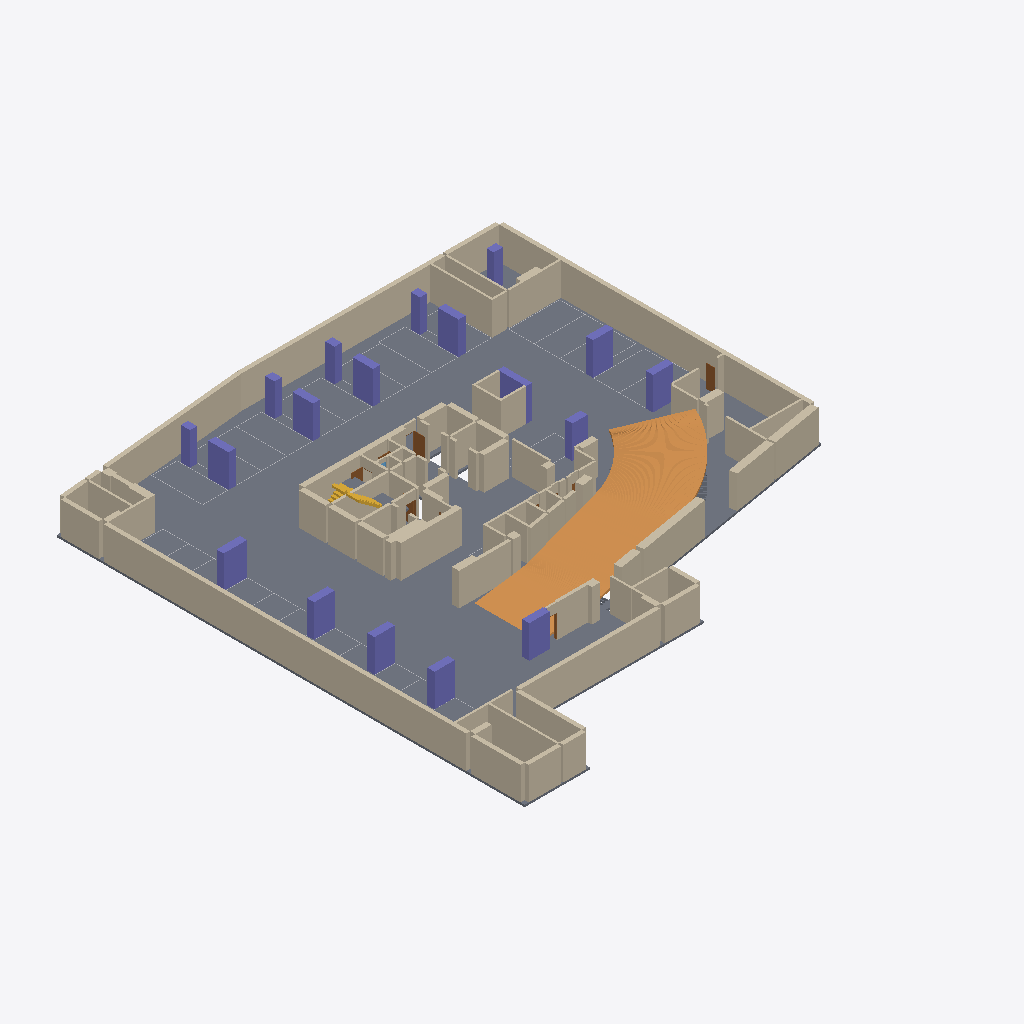
Isometric view of an IFC building model (IFC-SPF (STEP), schema IFC4, length unit metre), seen from the south-west, elements coloured by IFC class: 106 walls (beige), 18 columns (violet), 17 other elements (light grey), 5 doors (brown), 3 slabs (grey), 3 stair flights (yellow), 1 ramp flight (orange).
Extent 45.4 m × 47.8 m × 3.7 m (x, y, z). Storeys (1): 지하2층 at -7.90 m. Elements (183): 114 IfcWall, 30 IfcBuildingElementProxy, 18 IfcColumn, 11 IfcDoor, 4 IfcStairFlight, 3 IfcSlab, 2 IfcWindow, 1 IfcRampFlight.

HEADER;
FILE_DESCRIPTION(('ViewDefinition[DesignTransferView]'),'2;1');
FILE_NAME('/dev/null','2026-10-20T22:02:51+09:00',(''),(''),'IfcOpenShell 0.9.0','IfcOpenShell 0.9.0','Nobody');
FILE_SCHEMA(('IFC4'));
ENDSEC;
DATA;
#1=IFCPROJECT('1AcC6H5ozTCO_bqrJrUXw0',$,'A32 지하2층',$,$,$,$,(#10),#5);
#12=IFCSITE('0ap8K39n1MiBkVTnl0bGl_',$,'A32 source coordinate system',$,$,$,$,$,$,$,$,$,$,$);
#13=IFCBUILDING('0JUEDPkb5MOBFwrExo_hgU',$,'A32 주거동 · 지하5층–옥탑지붕',$,$,$,$,$,$,$,$,$);
#16=IFCBUILDINGSTOREY('0V$i2tNuHLLwnGOy4$WTUS',$,'지하2층',$,$,#25,$,$,$,-7.9);
#6358=IFCSLAB('17pIVvFP9P_g5Ob9ZTcA32',$,'B2/구조 바닥',$,$,#14284,#6933,$,.FLOOR.);
#4691=IFCRAMPFLIGHT('32naxaPIXVT8H2PDwU1bhf',$,'B2/RAMP / CAD 곡선 경사로',$,$,#14699,#6272,$,$);
#9257=IFCWALL('25KejwifTV5AqE_ouLjp$E',$,'B2/concrete 벽/36',$,$,#14924,#9452,$,$);
#7505=IFCWALL('1uE67sZLDNrOV7vBBFdj7b',$,'B2/concrete 벽/5',$,$,#14404,#7690,$,$);
#7169=IFCWALL('0m9ooGLgHUlRyixspvcWnc',$,'B2/concrete 벽/0',$,$,#14319,#7292,$,$);
#8852=IFCWALL('2QhJkuMFrQ$RflnxrHkwyo',$,'B2/concrete 벽/29',$,$,#14434,#8939,$,$);
#11302=IFCWALL('3qe8WBv9PHx8ACO8YakQk6',$,'B2/concrete 벽/71',$,$,#14984,#11339,$,$);
#9647=IFCWALL('0CF5J1MqzUdOLIGBeBTusL',$,'B2/concrete 벽/41',$,$,#14674,#9721,$,$);
#11343=IFCWALL('2EVCPSfjbUTPnVquxc18bD',$,'B2/concrete 벽/72',$,$,#14294,#11380,$,$);
#10997=IFCWALL('2CM8DooqTNBu00mk1pNaIi',$,'B2/concrete 벽/65',$,$,#14804,#11055,$,$);
#7833=IFCWALL('3kY8wjI_TONhYHZzg04TtU',$,'B2/concrete 벽/9',$,$,#14119,#7906,$,$);
#8613=IFCWALL('2qet4nQuXHcvClFFB$EsTb',$,'B2/concrete 벽/24',$,$,#14049,#8650,$,$);
#11733=IFCWALL('3v_DlVL8rGNBxPbdjUlQmm',$,'B2/partition 벽/5',$,$,#14384,#11770,$,$);
#11425=IFCWALL('2n5FQVafbQQhGEpcR_Kjef',$,'B2/concrete 벽/74',$,$,#14419,#11462,$,$);
#8707=IFCWALL('308Uav57zT8Oi_z$KdHB2T',$,'B2/concrete 벽/26',$,$,#14639,#8752,$,$);
#11384=IFCWALL('0gwb0IZU1GNuzzE7mmpsb4',$,'B2/concrete 벽/73',$,$,#14614,#11421,$,$);
#9996=IFCWALL('19LQooSK1Rq9UJ32q6rFX8',$,'B2/concrete 벽/47',$,$,#14964,#10107,$,$);
#10934=IFCWALL('2vbji4pXfVMO99K4aQ_TMW',$,'B2/concrete 벽/64',$,$,#14599,#10993,$,$);
#9499=IFCWALL('1VHKifa_rKj8MJhE3YzpDj',$,'B2/concrete 벽/38',$,$,#14849,#9545,$,$);
#8807=IFCWALL('3a4qXPk_rPuOa3okRb1gCH',$,'B2/concrete 벽/28',$,$,#15009,#8848,$,$);
#8988=IFCWALL('3_mAgXgLzJhBm1ktxP$8YU',$,'B2/concrete 벽/31',$,$,#14239,#9045,$,$);
#7404=IFCWALL('0PLKRBCwLJph5lzNFAk_E2',$,'B2/concrete 벽/3',$,$,#14314,#7450,$,$);
#8654=IFCWALL('23H_B_CyzH08Naet9OmUzH',$,'B2/concrete 벽/25',$,$,#15004,#8703,$,$);
#7454=IFCWALL('0$zQSP_71U$ggasH2nR_kj',$,'B2/concrete 벽/4',$,$,#14189,#7501,$,$);
#3574=IFCCOLUMN('1SRV6dgEDKOvD3e0DQObeT',$,'B2/기둥/4',$,$,#14144,#3611,$,.COLUMN.);
#8206=IFCWALL('2HYwe6GbDI485Z1ZimSWd3',$,'B2/concrete 벽/16',$,$,#14209,#8255,$,$);
#9825=IFCWALL('3jeKmFueLO4R9PY4A_6oY$',$,'B2/concrete 벽/44',$,$,#14889,#9872,$,$);
#9937=IFCWALL('3QS$8wQgDOsvoxzvZGbYlR',$,'B2/concrete 벽/46',$,$,#14174,#9992,$,$);
#10764=IFCWALL('0JUXwqiY5LWOzUlng0UV$2',$,'B2/concrete 벽/61',$,$,#14589,#10824,$,$);
#3403=IFCCOLUMN('0hptvK_cvPuhMgddQ$6OKx',$,'B2/기둥/0',$,$,#14059,#3447,$,.COLUMN.);
#3492=IFCCOLUMN('2grPjSVZLRI8ZFiSbytFLh',$,'B2/기둥/2',$,$,#14324,#3529,$,.COLUMN.);
#3986=IFCCOLUMN('3ZVrMnkajTKfMT49w9HGN3',$,'B2/기둥/14',$,$,#14289,#4023,$,.COLUMN.);
#3615=IFCCOLUMN('32PV6CW0fSueLLAEgdz4JE',$,'B2/기둥/5',$,$,#14244,#3652,$,.COLUMN.);
#3451=IFCCOLUMN('32$mnCZ2DMHfT0cD5XpMQ1',$,'B2/기둥/1',$,$,#14054,#3488,$,.COLUMN.);
#3533=IFCCOLUMN('1yAOEoe9jL9hD3QYzHVMQj',$,'B2/기둥/3',$,$,#14529,#3570,$,.COLUMN.);
#8449=IFCWALL('138I6hWTXHXAEKzDJJ84JU',$,'B2/concrete 벽/21',$,$,#14714,#8512,$,$);
#9590=IFCWALL('1coWqZ075TSOfVCNFKMtOl',$,'B2/concrete 벽/40',$,$,#14159,#9643,$,$);
#11059=IFCWALL('3ELBHzeh9VPP9IypvPdEpT',$,'B2/concrete 벽/66',$,$,#14554,#11120,$,$);
#3902=IFCCOLUMN('2yFQfAs9fSRflGI181Vrrg',$,'B2/기둥/12',$,$,#14684,#3939,$,.COLUMN.);
#3656=IFCCOLUMN('33KsejvUPQ09iFLxnGmo8_',$,'B2/기둥/6',$,$,#14254,#3693,$,.COLUMN.);
#3697=IFCCOLUMN('2_HVDjsN5PAB9OIb3sGMRr',$,'B2/기둥/7',$,$,#14559,#3734,$,.COLUMN.);
#3861=IFCCOLUMN('2YZAI3APbGCAutvPVm07QI',$,'B2/기둥/11',$,$,#14214,#3898,$,.COLUMN.);
#7782=IFCWALL('01$8KXm9HR6OFlSLQqZ1sP',$,'B2/concrete 벽/8',$,$,#14179,#7829,$,$);
#9876=IFCWALL('19pHZsII9SXBOjwkVIXwBF',$,'B2/concrete 벽/45',$,$,#14094,#9933,$,$);
#8756=IFCWALL('0EUMSK6ZXNDhNeYAqEzild',$,'B2/concrete 벽/27',$,$,#14979,#8803,$,$);
#11124=IFCWALL('2HTEaxgZLGhwKFEzxwVJZL',$,'B2/concrete 벽/67',$,$,#14969,#11175,$,$);
#7296=IFCWALL('0TJQvruU5RGBdc0mC_6XVm',$,'B2/concrete 벽/1',$,$,#14449,#7357,$,$);
#9096=IFCWALL('2TxA28DzHTqxilfI337kms',$,'B2/concrete 벽/33',$,$,#14524,#9157,$,$);
#7739=IFCWALL('2zI43R_5rRZPUyhCpDsCY$',$,'B2/concrete 벽/7',$,$,#14604,#7778,$,$);
#3820=IFCCOLUMN('3MqeT2_IXI39BuEsIr1G8b',$,'B2/기둥/10',$,$,#14474,#3857,$,.COLUMN.);
#11507=IFCWALL('3pMfWtDUXUg8A0mw2y1J3p',$,'B2/partition 벽/0',$,$,#14249,#11555,$,$);
#8304=IFCWALL('1oY6iEYEzS4AqdriIAjzX1',$,'B2/concrete 벽/18',$,$,#14624,#8353,$,$);
#3943=IFCCOLUMN('1CqKDqJHfJzguoXOZ2FJq1',$,'B2/기둥/13',$,$,#14439,#3982,$,.COLUMN.);
#12282=IFCWALL('2gDu4dALnOlRyRvcPE0ERG',$,'B2/partition 벽/18',$,$,#14959,#12319,$,$);
#9161=IFCWALL('1RqE6Ci2zIyPHOXVLWppBA',$,'B2/concrete 벽/34',$,$,#14719,#9208,$,$);
#11600=IFCWALL('3vGKLw9IXHiQmuMX1Qp5BS',$,'B2/partition 벽/2',$,$,#14814,#11639,$,$);
#3779=IFCCOLUMN('37u4YjSqzGDwA9oUlXLMm1',$,'B2/기둥/9',$,$,#14104,#3816,$,.COLUMN.);
#4027=IFCCOLUMN('2AvJNc1JvJ_eMQA2h1ZDWr',$,'B2/기둥/15',$,$,#14779,#4064,$,.COLUMN.);
#4068=IFCCOLUMN('1g_pt5XObMchKlAXY0lYKc',$,'B2/기둥/16',$,$,#14794,#4105,$,.COLUMN.);
#3738=IFCCOLUMN('16mZ5d6tzOzB3RX2tvPBG7',$,'B2/기둥/8',$,$,#14164,#3775,$,.COLUMN.);
#7361=IFCWALL('1VzP7OLyDSN9ehJ8Scrhsj',$,'B2/concrete 벽/2',$,$,#14374,#7400,$,$);
#7994=IFCWALL('17dXneJQLGoQ_iq9Hu4v7X',$,'B2/concrete 벽/12',$,$,#14669,#8043,$,$);
#8155=IFCWALL('1pczHqy1bMgAY5altluk0a',$,'B2/concrete 벽/15',$,$,#14694,#8202,$,$);
#8094=IFCWALL('0seJeiBC5OPeAzxI3dNyVU',$,'B2/concrete 벽/14',$,$,#14069,#8151,$,$);
#4109=IFCCOLUMN('3vFUWDDcTIyAnx1nioa1AK',$,'B2/기둥/17',$,$,#14884,#4146,$,.COLUMN.);
#11643=IFCWALL('27v0EjPVjLk9e1uZAmX4Fb',$,'B2/partition 벽/3',$,$,#14194,#11688,$,$);
#9049=IFCWALL('06GKBcKerIRQV6D7ztc_Zy',$,'B2/concrete 벽/32',$,$,#14479,#9092,$,$);
#9772=IFCWALL('3ZYPs0OsTLAhbXLK5w3mZb',$,'B2/concrete 벽/43',$,$,#14609,#9821,$,$);
#10162=IFCWALL('1DPE6kWMDLcRzLqXBNUI9w',$,'B2/concrete 벽/49',$,$,#14109,#10215,$,$);
#11179=IFCWALL('1M7bOo9sHSwwSoZlUqo3vA',$,'B2/concrete 벽/68',$,$,#14494,#11216,$,$);
#11220=IFCWALL('2OttWuTW5MNB5Qf1MTQLci',$,'B2/concrete 벽/69',$,$,#14224,#11257,$,$);
#10605=IFCWALL('1r2iV3bkLH9PQFzANOas2R',$,'B2/concrete 벽/58',$,$,#14564,#10654,$,$);
#12450=IFCWALL('3MCMNzCdbI6Axog3e3mGwp',$,'B2/partition 벽/22',$,$,#14784,#12491,$,$);
#12495=IFCWALL('13xvn5EP5UAAFKvPPLolVU',$,'B2/partition 벽/23',$,$,#14594,#12538,$,$);
#8516=IFCWALL('2aoaE121HT2AjwyKNP4DM_',$,'B2/concrete 벽/22',$,$,#14124,#8560,$,$);
#11692=IFCWALL('3MZ6muvQbOARROpjljT3E2',$,'B2/partition 벽/4',$,$,#14084,#11729,$,$);
#10658=IFCWALL('0w3sRXguDTuwSp8qxYHJxs',$,'B2/concrete 벽/59',$,$,#14414,#10717,$,$);
#8259=IFCWALL('29c4nt$fLTPgI71RM4lpZ3',$,'B2/concrete 벽/17',$,$,#14534,#8300,$,$);
#10885=IFCWALL('10V8CdKanNghcLzcUU9J8n',$,'B2/concrete 벽/63',$,$,#14869,#10930,$,$);
#10828=IFCWALL('15tevAdNHV79lyL8_VT74G',$,'B2/concrete 벽/62',$,$,#14504,#10881,$,$);
#10372=IFCWALL('3bOcKo8s1PehgAAD5xuyDH',$,'B2/concrete 벽/53',$,$,#14339,#10413,$,$);
#7953=IFCWALL('1ggZQo3ZLToxaikXh0wn$F',$,'B2/concrete 벽/11',$,$,#14689,#7990,$,$);
#12407=IFCWALL('1tgRw3IgDTrOkODCg8G3AQ',$,'B2/partition 벽/21',$,$,#14989,#12446,$,$);
#7910=IFCWALL('11oMf9WZnUjxggQKkDv380',$,'B2/concrete 벽/10',$,$,#14944,#7949,$,$);
#8400=IFCWALL('2cg6Ov38nLwOO3G366Rm3C',$,'B2/concrete 벽/20',$,$,#14824,#8445,$,$);
#10321=IFCWALL('2wGhvjJszRGRmsFdCyoyGa',$,'B2/concrete 벽/52',$,$,#14739,#10368,$,$);
#9212=IFCWALL('2RKG2UJV1HowtfompaIIbK',$,'B2/concrete 벽/35',$,$,#14644,#9253,$,$);
#11466=IFCWALL('0EL$LLlkLGwOXDEsuIOtf4',$,'B2/concrete 벽/75',$,$,#14499,#11503,$,$);
#8047=IFCWALL('1mVLOQI0HPPOoePZbGx$j6',$,'B2/concrete 벽/13',$,$,#14584,#8090,$,$);
#11559=IFCWALL('34anEhy6HQjBMNu8sihtzj',$,'B2/partition 벽/1',$,$,#14389,#11596,$,$);
#10552=IFCWALL('0masnCYdXT4e7NeFPSvdSH',$,'B2/concrete 벽/57',$,$,#14679,#10601,$,$);
#8357=IFCWALL('0ziOZ32l5SyAuCxVUyVFnM',$,'B2/concrete 벽/19',$,$,#14904,#8396,$,$);
#11774=IFCWALL('3t6rIOfkTMgh$HUFYL4NI4',$,'B2/partition 벽/6',$,$,#14394,#11811,$,$);
#11815=IFCWALL('3sihiLvePNPRPP7aGLX9PX',$,'B2/partition 벽/7',$,$,#14219,#11854,$,$);
#9456=IFCWALL('34VbwgXKjIEQ9PgTlFVFMx',$,'B2/concrete 벽/37',$,$,#14729,#9495,$,$);
#4317=IFCDOOR('1lmhf8L$9R3P$tXtNZPjP$',$,'NEW-D/2CBE47',$,$,#14839,#4354,$,2.2,1.0299999999999976,$,$,$);
#8943=IFCWALL('0GgKYmr1vVDxdLThiJiwFt',$,'B2/concrete 벽/30',$,$,#14519,#8984,$,$);
#12241=IFCWALL('3YGMyOiTzU4uj4U9TxgijN',$,'B2/partition 벽/17',$,$,#14264,#12278,$,$);
#10511=IFCWALL('3g80nvvhzN08Z0U34QRU3C',$,'B2/concrete 벽/56',$,$,#14744,#10548,$,$);
#12542=IFCWALL('1DsPwSo65TjfNoo6vylcEE',$,'B2/partition 벽/24',$,$,#15014,#12579,$,$);
#6995=IFCSTAIRFLIGHT('0bobdPwvPRjubRkVV7m6Ct',$,'B2/STAIR/0/0/1',$,$,#14854,#7049,$,9,9,0.18888888888888888,0.26,.STRAIGHT.);
#12104=IFCWALL('0d1$vzG6DLC9fcsKZpAgXE',$,'B2/partition 벽/14',$,$,#14999,#12143,$,$);
#4564=IFCDOOR('2QOi3w_qbQuxPxUqxx0vWV',$,'NEW-D/2CBEA1',$,$,#14269,#4602,$,2.2,0.8650000000000002,$,$,$);
#12192=IFCWALL('13xpZ0UHHL7v6mM2XBk80M',$,'B2/partition 벽/16',$,$,#14229,#12237,$,$);
#10468=IFCWALL('30PhyA69HGrgRvTkekc$2E',$,'B2/concrete 벽/55',$,$,#14874,#10507,$,$);
#8564=IFCWALL('3f$wI$a91T9wh1h2KsliQk',$,'B2/concrete 벽/23',$,$,#14774,#8609,$,$);
#7694=IFCWALL('2VcP7OCJ5UaPxs0VcFMwcP',$,'B2/concrete 벽/6',$,$,#14894,#7735,$,$);
#10111=IFCWALL('0We7bDOfnM8ujMRj9yitFU',$,'B2/concrete 벽/48',$,$,#14489,#10158,$,$);
#6276=IFCSLAB('3e9tj9ko5GjekpG80q2mLY',$,'B2/중간계단참/0/0',$,$,#14169,#6313,$,.LANDING.);
#6317=IFCSLAB('2pc9jlZUfOfQH_Pb6Z9hLr',$,'B2/중간계단참/2/0',$,$,#14949,#6354,$,.LANDING.);
#11261=IFCWALL('3yWo7bT2rSpA6uxP8k6CCF',$,'B2/concrete 벽/70',$,$,#14649,#11298,$,$);
#11940=IFCWALL('3NM16nyi9RGB$nfzXDeQsK',$,'B2/partition 벽/10',$,$,#14469,#11977,$,$);
#12829=IFCWALL('2jt0wfTQ5Ltv6XT4TfLHVa',$,'HEADER/NEW-D/2CBE47',$,$,#14359,#12866,$,$);
#12022=IFCWALL('0pM2p8DeXMSAeISr0JrDXM',$,'B2/partition 벽/12',$,$,#14074,#12059,$,$);
#12870=IFCWALL('3zRIyzvmHGRxU65bkSsW$N',$,'HEADER/NEW-D/2CBE47',$,$,#14399,#12907,$,$);
#4440=IFCDOOR('1Ufppva59OCeDzeU3ciIyU',$,'NEW-D/2CBE47',$,$,#14459,#4477,$,2.2,1.0300000000000011,$,$,$);
#12747=IFCWALL('0BDJrWN15KqBkRGTBAYw65',$,'HEADER/NEW-D/2CBE47',$,$,#14454,#12784,$,$);
#7111=IFCSTAIRFLIGHT('214fanPKbV$vTuGndzW_8d',$,'B2/STAIR/2/0/1',$,$,#14114,#7165,$,9,9,0.18888888888888888,0.26,.STRAIGHT.);
#10219=IFCWALL('0SJNXdi4TJzebQ1UajzPCV',$,'B2/concrete 벽/50',$,$,#14379,#10268,$,$);
#4399=IFCDOOR('1QfMvTxA5OJ9Q0cNrnQxoh',$,'NEW-D/2CBE47',$,$,#14129,#4436,$,2.2,1.0300000000000011,$,$,$);
#10417=IFCWALL('2Fz6wvcXLQyBH8mtq$BhgH',$,'B2/concrete 벽/54',$,$,#14329,#10464,$,$);
#12706=IFCWALL('1$e35jXs1JW84eCl$wdnmh',$,'HEADER/NEW-D/2CBE47',$,$,#14954,#12743,$,$);
#12147=IFCWALL('2woe4onrvO9ekiId6NHxfa',$,'B2/partition 벽/15',$,$,#14749,#12188,$,$);
#10272=IFCWALL('3iYcEq2grNCQi8yNLjtGUt',$,'B2/concrete 벽/51',$,$,#14539,#10317,$,$);
#7053=IFCSTAIRFLIGHT('3bYi0qqRDIzBtUB$sIhz0M',$,'B2/STAIR/2/0/0',$,$,#14664,#7107,$,9,9,0.18888888888888888,0.26,.STRAIGHT.);
#11899=IFCWALL('39PzukPp9OWgf1lJBASRIz',$,'B2/partition 벽/9',$,$,#14444,#11936,$,$);
#12911=IFCWALL('04IMb67K5NIAqu2MNXUbH8',$,'HEADER/NEW-D/2C21D3',$,$,#14154,#12948,$,$);
#12788=IFCWALL('3XxTyCgirSyfWigJae_V1H',$,'HEADER/NEW-D/2CBE47',$,$,#14709,#12825,$,$);
#3292=IFCBUILDINGELEMENTPROXY('09n$o2n1bIsh2ZH_O1DVCG',$,'B2/주차구획/193',$,'B2/주차구획/193',#14974,#3399,$,.USERDEFINED.);
#4481=IFCDOOR('0CR5kbwb9LOhz5gAVcLL3o',$,'NEW-D/2C21D3',$,$,#14569,#4518,$,2.2,0.9299999998784625,$,$,$);
#12665=IFCWALL('3Onlet1EHO9APmsbrK5M5j',$,'HEADER/NEW-D/2C70B7',$,$,#14929,#12702,$,$);
#12624=IFCWALL('3bRGttJxLKGx05dAsap$qc',$,'HEADER/NEW-D/2C70B7',$,$,#14149,#12661,$,$);
#1258=IFCBUILDINGELEMENTPROXY('1FkaU5NUjL2PebZSlQ0yDV',$,'B2/주차구획/175',$,'B2/주차구획/175',#14634,#1365,$,.USERDEFINED.);
#259=IFCBUILDINGELEMENTPROXY('3jYZIj9NjPPQ9I86EixSBD',$,'B2/주차구획/166',$,'B2/주차구획/166',#14344,#366,$,.USERDEFINED.);
#9725=IFCWALL('3qgmdaLUbOiQgOepzRP0dI',$,'B2/concrete 벽/42',$,$,#14579,#9768,$,$);
#12583=IFCWALL('2829aiU4TNTv7QhXOA_a6i',$,'HEADER/NEW-D/2C70B7',$,$,#14789,#12620,$,$);
#1813=IFCBUILDINGELEMENTPROXY('3cbu6R0KXTfPU5KslE5Snx',$,'B2/주차구획/180',$,'B2/주차구획/180',#14334,#1920,$,.USERDEFINED.);
#703=IFCBUILDINGELEMENTPROXY('0ChnSTP3LMdgAS6ukhNlNK',$,'B2/주차구획/170',$,'B2/주차구획/170',#14509,#810,$,.USERDEFINED.);
#1702=IFCBUILDINGELEMENTPROXY('0rxKg1XznU3eAcdIUxBJlV',$,'B2/주차구획/179',$,'B2/주차구획/179',#14619,#1809,$,.USERDEFINED.);
#10721=IFCWALL('1SUE7sBjbTKfBUwCTNv6Gd',$,'B2/concrete 벽/60',$,$,#14994,#10760,$,$);
#370=IFCBUILDINGELEMENTPROXY('0UT_koz8DV4BhXfjFJ0pMm',$,'B2/주차구획/167',$,'B2/주차구획/167',#14629,#477,$,.USERDEFINED.);
#1369=IFCBUILDINGELEMENTPROXY('2AX0BU0F9LJeXaxkH4Uesx',$,'B2/주차구획/176',$,'B2/주차구획/176',#14879,#1476,$,.USERDEFINED.);
#13075=IFCWALL('03f0tu1LPP$OBAxJgs_27s',$,'NEW-W/5/head',$,$,#14734,#13112,$,$);
#12323=IFCWALL('1pBc2$wC5OEeHaA9SPm6en',$,'B2/partition 벽/19',$,$,#14234,#12360,$,$);
#1036=IFCBUILDINGELEMENTPROXY('1SqbhIawHM9g34c_0BfTxq',$,'B2/주차구획/173',$,'B2/주차구획/173',#14279,#1143,$,.USERDEFINED.);
#2146=IFCBUILDINGELEMENTPROXY('3$XyAkVurGiga$_cFmRdIt',$,'B2/주차구획/183',$,'B2/주차구획/183',#14424,#2253,$,.USERDEFINED.);
#2479=IFCBUILDINGELEMENTPROXY('05DMhZYR9KRebeV2xI_WLw',$,'B2/주차구획/186',$,'B2/주차구획/186',#14429,#2586,$,.USERDEFINED.);
#34=IFCBUILDINGELEMENTPROXY('1L05N6EwPHDhlAknZWsZmb',$,'B2/주차구획/164',$,'B2/주차구획/164',#14354,#144,$,.USERDEFINED.);
#2257=IFCBUILDINGELEMENTPROXY('10jv7zXfPQUfzh09IzLIvi',$,'B2/주차구획/184',$,'B2/주차구획/184',#14514,#2364,$,.USERDEFINED.);
#2923=IFCBUILDINGELEMENTPROXY('0B7tWUMxHTah5w5NNkvruc',$,'B2/주차구획/190',$,'B2/주차구획/190',#14139,#3030,$,.USERDEFINED.);
#925=IFCBUILDINGELEMENTPROXY('0In13KUazGhR$I83PPuv1a',$,'B2/주차구획/172',$,'B2/주차구획/172',#14099,#1032,$,.USERDEFINED.);
#814=IFCBUILDINGELEMENTPROXY('1BJy$9gPHMswrEgLq$snTc',$,'B2/주차구획/171',$,'B2/주차구획/171',#14909,#921,$,.USERDEFINED.);
#2812=IFCBUILDINGELEMENTPROXY('0Nx4pg_39MFfC78eJVyGCw',$,'B2/주차구획/189',$,'B2/주차구획/189',#14089,#2919,$,.USERDEFINED.);
ENDSEC;
